Image classification data set "Images" (Gabe-flomo/Filtr on GitHub). Class labels (2): kick drum, snare drum.

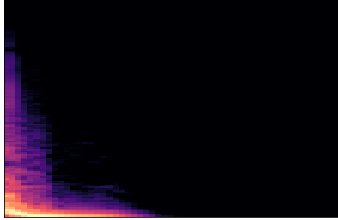
Label: kick drum

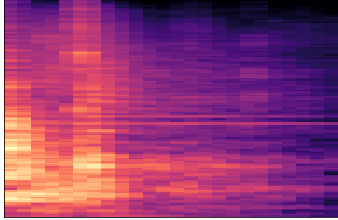
Label: snare drum

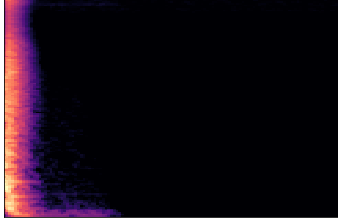
Label: snare drum

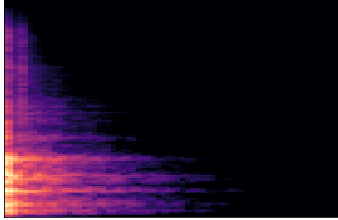
Label: snare drum

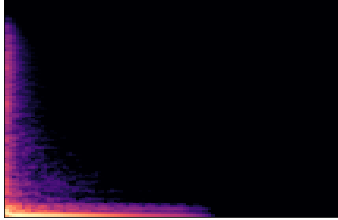
Label: kick drum

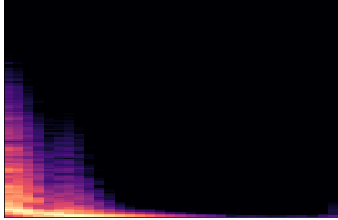
Label: kick drum
